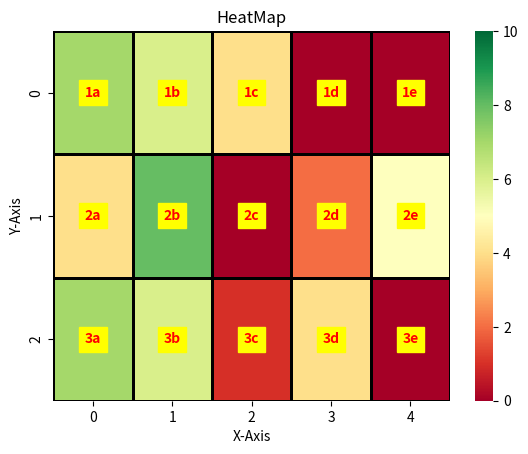

The script that saved this image:
import matplotlib.pyplot as plt
import seaborn as sns
import numpy as np

# cmap = ['#5599ff', '#ff9955']
# twodarr = np.linspace(0, 9, 15).reshape(3, 5)
twodarr = np.random.randint(0, 9, 15).reshape(3, 5)
print(twodarr)
annot = np.array([['1a', '1b', '1c', '1d', '1e'], ['2a', '2b', '2c', '2d', '2e'], ['3a', '3b', '3c', '3d', '3e']])

sns.heatmap(twodarr, vmin=0, vmax=10, linewidth=2, linecolor='black', cmap='RdYlGn',
            # annot=True, cmap=cmap,
            annot=annot, fmt='s', annot_kws={'size': 10, 'color': 'red', 'weight': 'bold', 'backgroundcolor': 'yellow'}
            )
# 'viridis', 'plasma', 'inferno', 'magma', 'cividis', 'Greys', 'Purples', 'Blues', 'Greens', 'Oranges', 'Reds',
# 'YlOrBr', 'YlOrRd', 'OrRd', 'PuRd', 'RdPu', 'BuPu', 'GnBu', 'PuBu', 'YlGnBu', 'PuBuGn', 'BuGn', 'YlGn'
# 'binary', 'gist_yarg', 'gist_gray', 'gray', 'bone', 'pink', 'spring', 'summer', 'autumn', 'winter', 'cool',
# 'Wistia', 'hot', 'afmhot', 'gist_heat', 'copper', 'PiYG', 'PRGn', 'BrBG', 'PuOr', 'RdGy', 'RdBu', 'RdYlBu',
plt.title('HeatMap')
plt.xlabel('X-Axis')
plt.ylabel('Y-Axis')
plt.show()